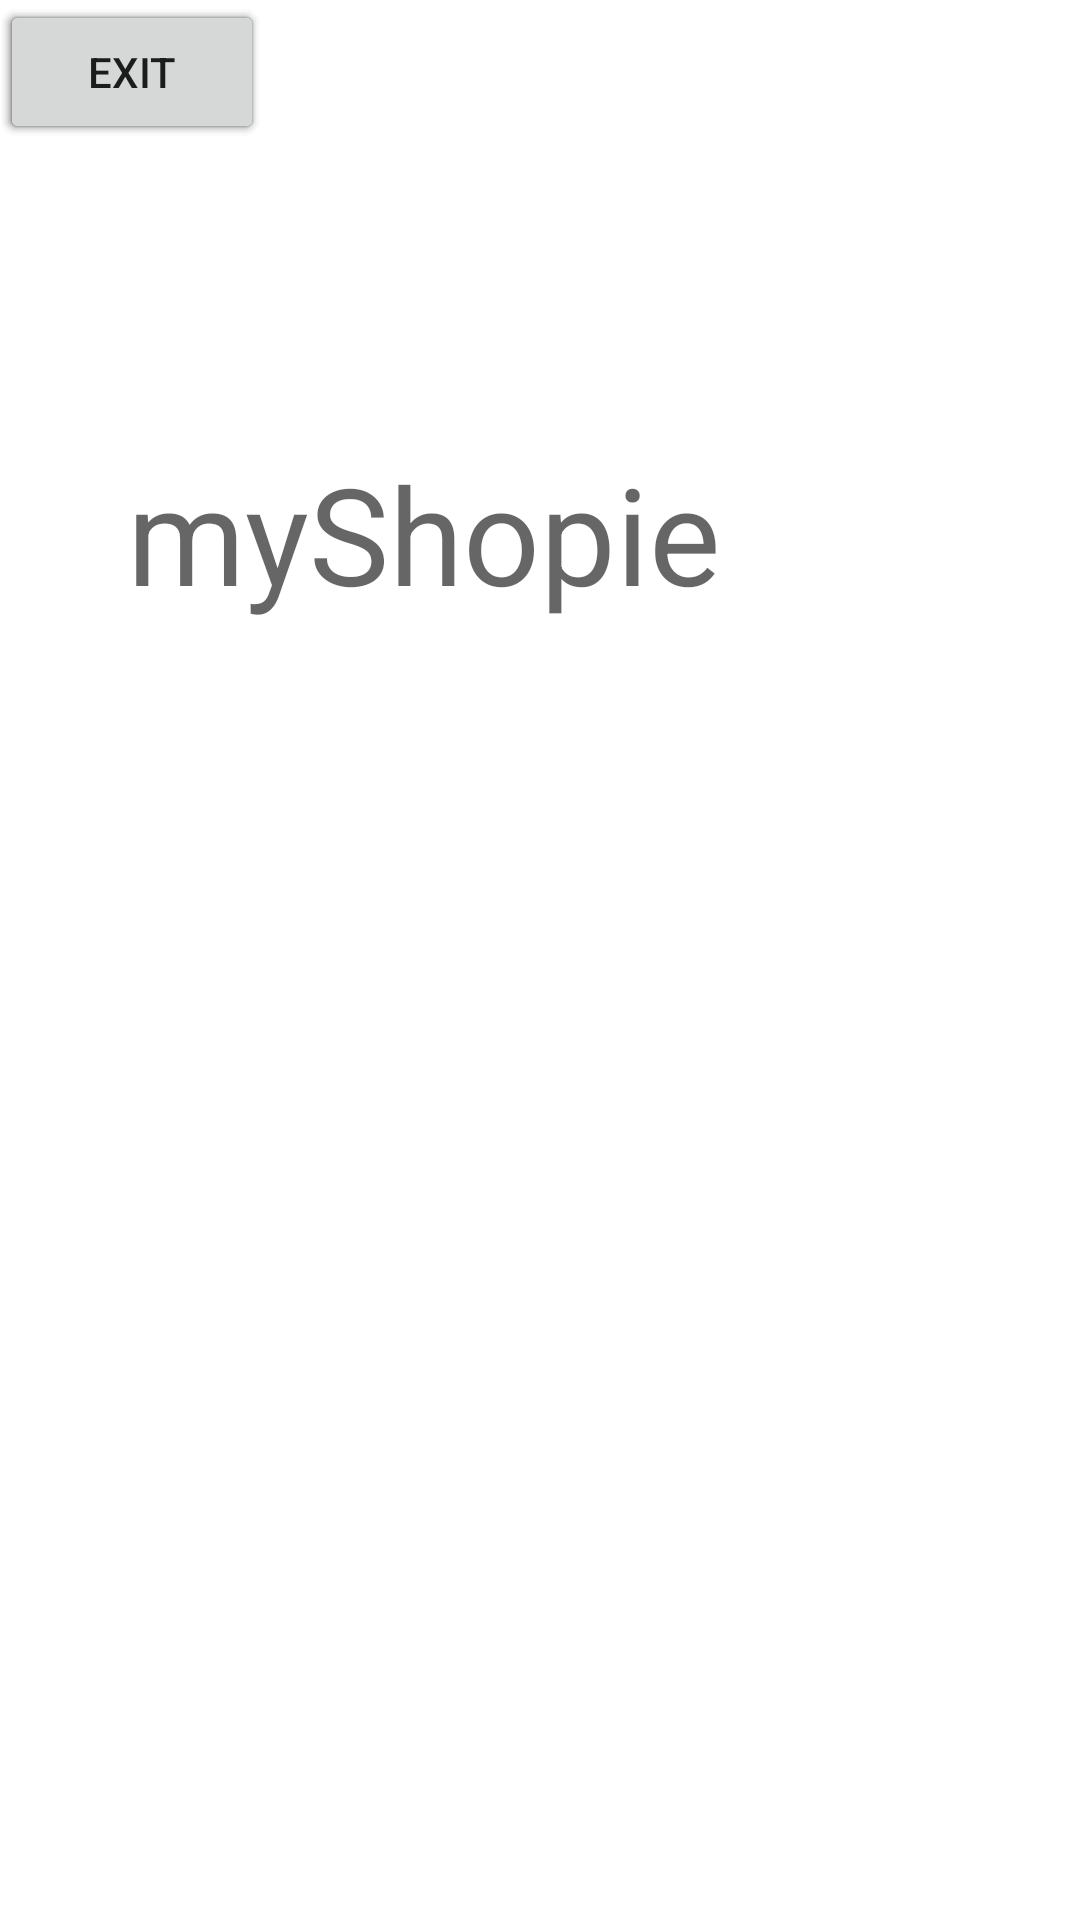

Layout XML and referenced resources for this Android screen:
<!-- AndroidManifest.xml: application theme Theme.MyShopie -->
<!-- res/layout/activity_main.xml -->
<?xml version="1.0" encoding="utf-8"?>

<androidx.constraintlayout.widget.ConstraintLayout xmlns:android="http://schemas.android.com/apk/res/android"
    xmlns:app="http://schemas.android.com/apk/res-auto"
    xmlns:tools="http://schemas.android.com/tools"
    android:layout_width="match_parent"
    android:layout_height="match_parent"
    tools:context=".MainActivity">

    <TextView
        android:layout_width="266dp"
        android:layout_height="83dp"
        android:text="myShopie"
        android:textAppearance="@style/TextAppearance.AppCompat.Display2"
        app:layout_constraintBottom_toBottomOf="parent"
        app:layout_constraintHorizontal_bias="0.449"
        app:layout_constraintLeft_toLeftOf="parent"
        app:layout_constraintRight_toRightOf="parent"
        app:layout_constraintTop_toTopOf="parent"
        app:layout_constraintVertical_bias="0.265"
        tools:ignore="HardcodedText" />

    <Button
        android:id="@+id/btnLogin"
        android:layout_width="wrap_content"
        android:layout_height="wrap_content"
        android:text="Login"
        tools:layout_editor_absoluteX="158dp"
        tools:layout_editor_absoluteY="279dp"
        tools:ignore="HardcodedText,MissingConstraints" />

    <Button
        android:id="@+id/btnReg"
        android:layout_width="wrap_content"
        android:layout_height="wrap_content"
        android:text="Register"
        tools:layout_editor_absoluteX="158dp"
        tools:layout_editor_absoluteY="371dp"
        tools:ignore="HardcodedText,MissingConstraints" />

    <Button
        android:id="@+id/btnInfo"
        android:layout_width="wrap_content"
        android:layout_height="wrap_content"
        android:text="About"
        tools:layout_editor_absoluteX="16dp"
        tools:layout_editor_absoluteY="655dp"
        tools:ignore="HardcodedText,MissingConstraints" />

    <Button
        android:id="@+id/btnExit"
        android:layout_width="wrap_content"
        android:layout_height="wrap_content"
        android:text="Exit"
        tools:layout_editor_absoluteX="300dp"
        tools:layout_editor_absoluteY="657dp"
        tools:ignore="HardcodedText,MissingConstraints" />

</androidx.constraintlayout.widget.ConstraintLayout>
<!-- resources referenced by this layout -->
<resources>
  <style name="Theme.MyShopie" parent="Theme.MaterialComponents.DayNight.DarkActionBar">
          
          <item name="colorPrimary">@color/purple_500</item>
          <item name="colorPrimaryVariant">@color/purple_700</item>
          <item name="colorOnPrimary">@color/white</item>
          
          <item name="colorSecondary">@color/teal_200</item>
          <item name="colorSecondaryVariant">@color/teal_700</item>
          <item name="colorOnSecondary">@color/black</item>
          
          <item name="android:statusBarColor" tools:targetApi="l">?attr/colorPrimaryVariant</item>
          
      </style>
  <!-- not gathered from this repository: default colours our renderer supplied (Android Studio template values) -->
  <color name="purple_500">#FF6200EE</color>
  <color name="purple_700">#FF3700B3</color>
  <color name="teal_200">#FF03DAC5</color>
  <color name="teal_700">#FF018786</color>
  <color name="black">#FF000000</color>
  <color name="white">#FFFFFFFF</color>
</resources>
